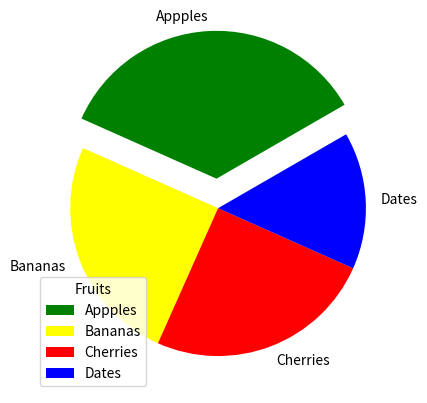

Write Python code to recreate this figure.
# -*- coding: utf-8 -*-
"""
Created on Wed Apr 23 18:05:50 2025

[redacted]
"""

import matplotlib.pyplot as plt
import numpy as np

number = np.array([35, 25, 25, 15])
fruits = ["Appples", "Bananas", "Cherries", "Dates"]
myexplode = [0.2, 0, 0, 0]
colors= ["green", "yellow", "red", "blue"]

plt.pie(number, labels = fruits, startangle= 30, explode=myexplode, colors=colors)
plt.legend(title="Fruits")
plt.show()